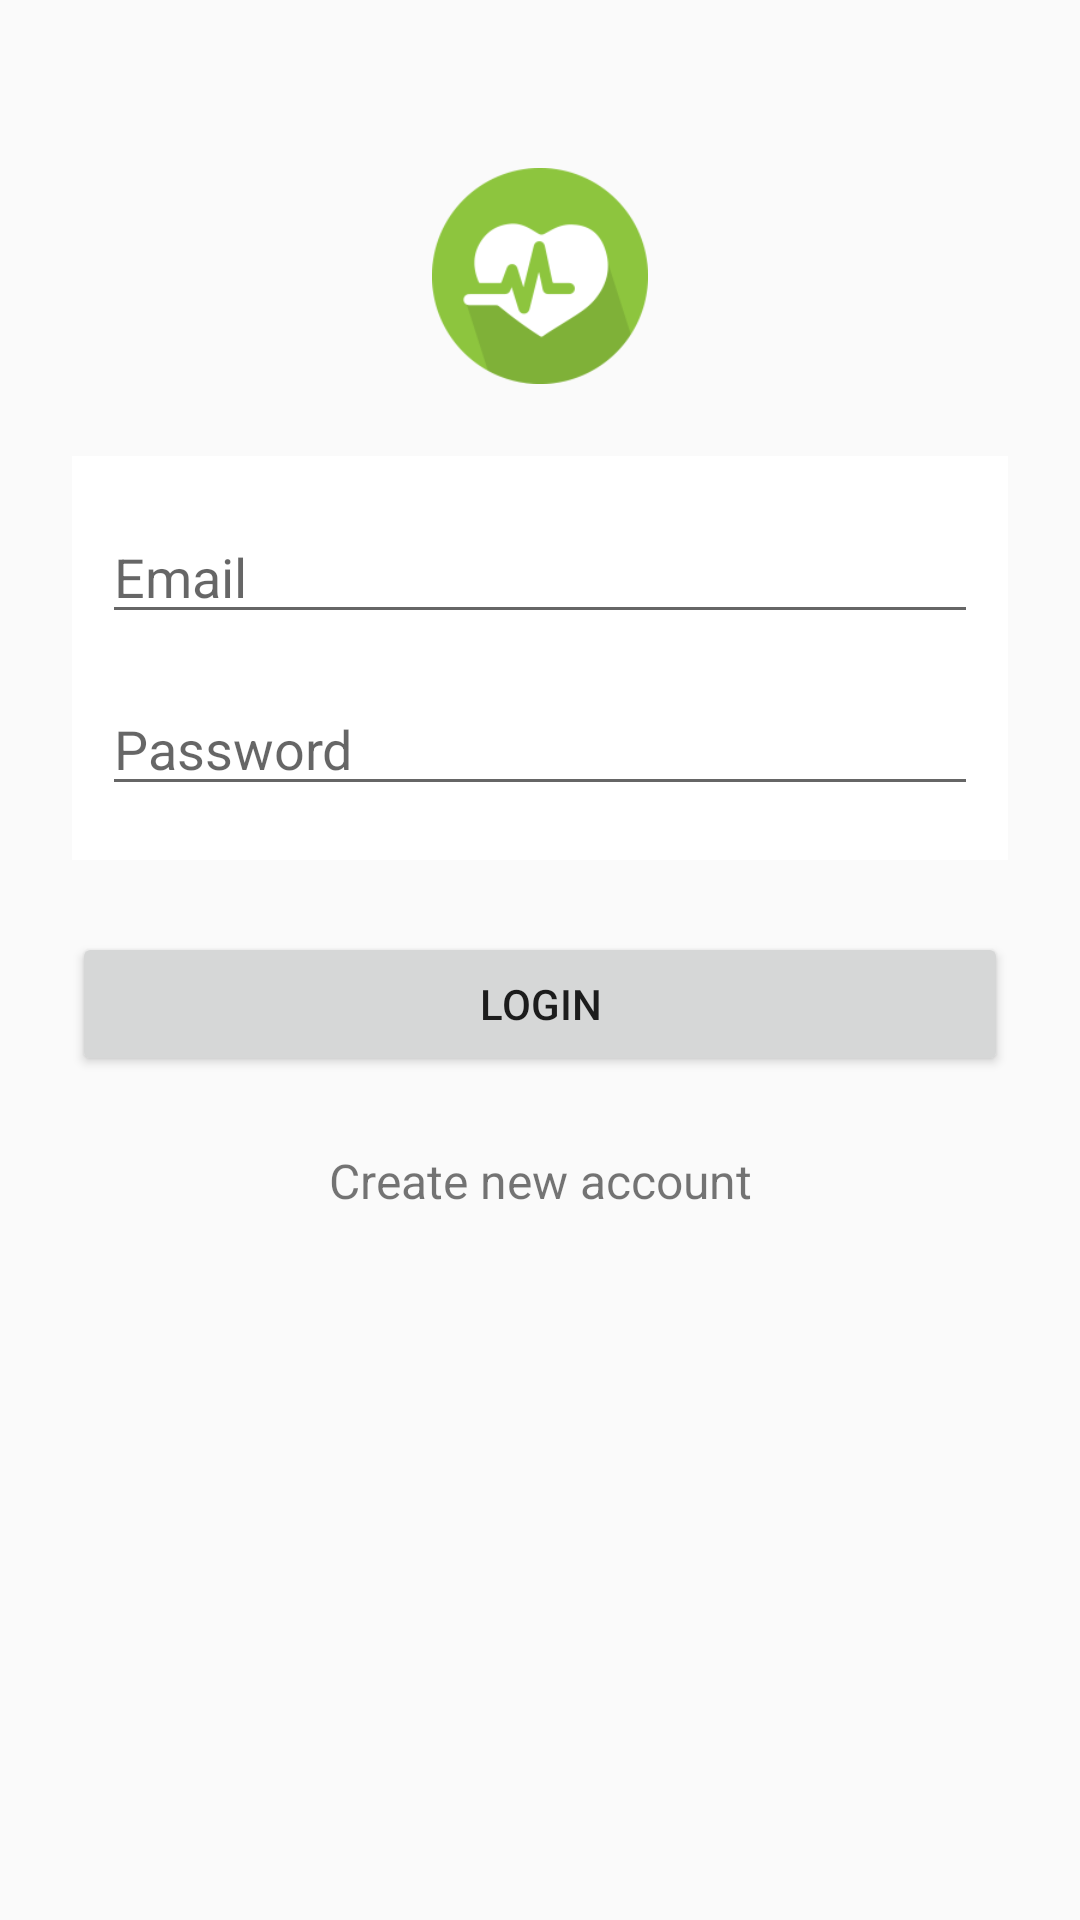

Layout XML and referenced resources for this Android screen:
<!-- AndroidManifest.xml: application theme AppTheme -->
<!-- res/layout/activity_login.xml -->
<ScrollView xmlns:android="http://schemas.android.com/apk/res/android"
    xmlns:tools="http://schemas.android.com/tools"
    android:layout_width="match_parent"
    android:layout_height="match_parent"
    tools:context=".activities.LoginActivity">

    <LinearLayout
        android:layout_width="match_parent"
        android:layout_height="wrap_content"
        android:orientation="vertical"
        android:paddingLeft="24dp"
        android:paddingRight="24dp"
        android:paddingTop="56dp">

        <ImageView
            android:layout_width="wrap_content"
            android:layout_height="72dp"
            android:layout_gravity="center_horizontal"
            android:layout_marginBottom="24dp"
            android:src="@drawable/app_icon" />

        <LinearLayout
            android:layout_width="match_parent"
            android:layout_height="wrap_content"
            android:background="#FFFFFF"
            android:orientation="vertical"
            android:padding="10dp">

            <EditText
                android:id="@+id/login_username"
                android:layout_width="match_parent"
                android:layout_height="wrap_content"
                android:layout_marginBottom="8dp"
                android:layout_marginTop="8dp"
                android:hint="@string/auth_email"
                android:inputType="textEmailAddress" />

            <EditText
                android:id="@+id/login_password"
                android:layout_width="match_parent"
                android:layout_height="wrap_content"
                android:layout_marginBottom="8dp"
                android:layout_marginTop="8dp"
                android:hint="@string/auth_password"
                android:inputType="textPassword" />

        </LinearLayout>

        <Button
            android:id="@+id/login_btn"
            android:layout_width="match_parent"
            android:layout_height="wrap_content"
            android:layout_marginBottom="24dp"
            android:layout_marginTop="24dp"
            android:text="@string/auth_login" />

        <TextView
            android:id="@+id/login_no_account"
            android:layout_width="match_parent"
            android:layout_height="wrap_content"
            android:layout_marginBottom="24dp"
            android:gravity="center"
            android:text="@string/auth_no_account"
            android:textSize="16sp" />

    </LinearLayout>

</ScrollView>
<!-- resources referenced by this layout -->
<resources>
  <!-- drawable app_icon: png bitmap (drawable, 10028 bytes) -->
  <string name="auth_email">Email</string>
  <string name="auth_login">Login</string>
  <string name="auth_no_account">Create new account</string>
  <string name="auth_password">Password</string>
  <style name="AppTheme" parent="Theme.AppCompat.Light.NoActionBar">
          
      </style>
</resources>
